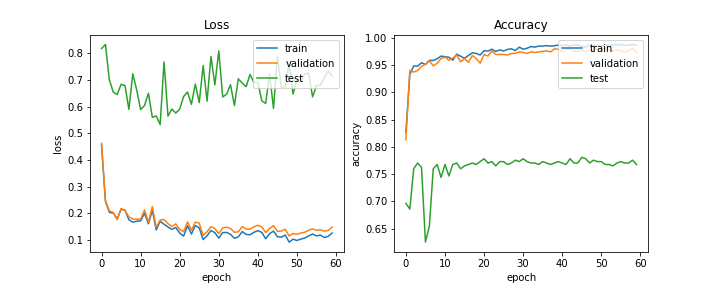

Values plotted in this chart, from the file beside it:
train_acc, train_loss, val_acc, val_loss, test_acc, test_loss, lr
0.8273, 0.4564, 0.8133, 0.4623, 0.6966, 0.8172, 0.0005
0.933, 0.2453, 0.9403, 0.2475, 0.686, 0.8326, 0.0005
0.9486, 0.203, 0.9374, 0.2086, 0.7599, 0.6998, 0.0005
0.9482, 0.2007, 0.9403, 0.203, 0.7704, 0.6538, 0.0005
0.9546, 0.1781, 0.9479, 0.1757, 0.7625, 0.6447, 0.0005
0.9512, 0.2147, 0.9517, 0.2178, 0.6253, 0.6831, 0.0005
0.9589, 0.2114, 0.9583, 0.2104, 0.6544, 0.6785, 0.0005
0.9586, 0.1758, 0.9488, 0.1864, 0.7599, 0.5892, 0.0005
0.9618, 0.166, 0.9536, 0.1784, 0.7678, 0.7226, 0.0005
0.9667, 0.1701, 0.9621, 0.1774, 0.7441, 0.6621, 0.0005
0.9656, 0.1711, 0.9649, 0.1783, 0.7678, 0.5885, 0.0005
0.9646, 0.1998, 0.9592, 0.2121, 0.7467, 0.6036, 0.0005
0.9592, 0.1604, 0.963, 0.166, 0.7678, 0.6498, 0.0005
0.9703, 0.2111, 0.9687, 0.2249, 0.7704, 0.5591, 0.0005
0.9665, 0.1373, 0.9564, 0.1473, 0.7599, 0.5648, 0.0005
0.9626, 0.1699, 0.9621, 0.1746, 0.7652, 0.5323, 0.0005
0.9678, 0.1587, 0.9555, 0.1765, 0.7678, 0.7668, 0.0005
0.9727, 0.1486, 0.9678, 0.161, 0.7704, 0.5641, 0.0005
0.9716, 0.1393, 0.9621, 0.1504, 0.7678, 0.5903, 0.0005
0.9687, 0.1469, 0.9536, 0.16, 0.7731, 0.5755, 0.00025
0.9766, 0.1254, 0.9697, 0.1387, 0.7784, 0.5905, 0.00025
0.9761, 0.1143, 0.9668, 0.1311, 0.7704, 0.6372, 0.00025
0.9794, 0.1526, 0.9763, 0.1674, 0.7731, 0.6545, 0.00025
0.9751, 0.1221, 0.9697, 0.1368, 0.7652, 0.6079, 0.00025
0.9781, 0.1536, 0.9697, 0.1666, 0.7731, 0.6839, 0.00025
0.9761, 0.1451, 0.9697, 0.163, 0.7731, 0.6146, 0.00025
0.9789, 0.1011, 0.9687, 0.1165, 0.7678, 0.7537, 0.00025
0.9801, 0.1154, 0.9716, 0.1305, 0.7704, 0.6198, 0.00025
0.9768, 0.1353, 0.9716, 0.1495, 0.7757, 0.7877, 0.000125
0.9831, 0.1268, 0.9744, 0.1423, 0.7731, 0.6811, 0.000125
0.9795, 0.1069, 0.9735, 0.1237, 0.7784, 0.8085, 0.000125
0.9811, 0.1275, 0.9716, 0.1451, 0.7731, 0.6358, 0.000125
0.9842, 0.128, 0.9744, 0.1478, 0.7704, 0.646, 0.000125
0.9833, 0.121, 0.9735, 0.1427, 0.7704, 0.6817, 0.000125
0.985, 0.1059, 0.9744, 0.1285, 0.7678, 0.6034, 6.25e-05
0.985, 0.1116, 0.9754, 0.1303, 0.7731, 0.7036, 6.25e-05
0.9859, 0.1311, 0.9763, 0.1498, 0.7704, 0.6881, 6.25e-05
0.985, 0.1207, 0.9744, 0.1405, 0.7678, 0.6743, 6.25e-05
0.9856, 0.1191, 0.9801, 0.1398, 0.7704, 0.7199, 6.25e-05
0.9869, 0.1285, 0.9791, 0.1492, 0.7731, 0.6904, 6.25e-05
0.986, 0.1346, 0.9754, 0.1545, 0.7704, 0.6907, 6.25e-05
0.9869, 0.1284, 0.9791, 0.1484, 0.7678, 0.6211, 6.25e-05
0.9855, 0.1043, 0.9801, 0.1275, 0.7784, 0.6117, 6.25e-05
0.9868, 0.1233, 0.9763, 0.1427, 0.7704, 0.722, 6.25e-05
0.9873, 0.1329, 0.9754, 0.1535, 0.7704, 0.5927, 5e-05
0.9845, 0.1121, 0.9782, 0.1322, 0.781, 0.7876, 5e-05
0.9828, 0.1101, 0.9744, 0.1328, 0.7784, 0.6705, 5e-05
0.9874, 0.1185, 0.9782, 0.1399, 0.7704, 0.674, 5e-05
0.9852, 0.09167, 0.9782, 0.1147, 0.7757, 0.7624, 5e-05
0.9864, 0.1026, 0.981, 0.1239, 0.7731, 0.6468, 5e-05
0.9843, 0.09787, 0.9782, 0.1208, 0.7731, 0.6988, 5e-05
0.9875, 0.103, 0.981, 0.1257, 0.7678, 0.6912, 5e-05
0.9866, 0.107, 0.9782, 0.1286, 0.7678, 0.7231, 5e-05
0.9868, 0.115, 0.9763, 0.1362, 0.7652, 0.7249, 5e-05
0.9876, 0.122, 0.9782, 0.1413, 0.7704, 0.6364, 5e-05
0.9881, 0.1149, 0.9763, 0.1361, 0.7731, 0.678, 5e-05
0.9863, 0.1179, 0.9744, 0.1378, 0.7704, 0.6802, 5e-05
0.9872, 0.1091, 0.9763, 0.1327, 0.7704, 0.7073, 5e-05
0.9881, 0.1134, 0.981, 0.1358, 0.7757, 0.7323, 5e-05
0.9866, 0.1259, 0.9735, 0.1477, 0.7678, 0.7143, 5e-05
